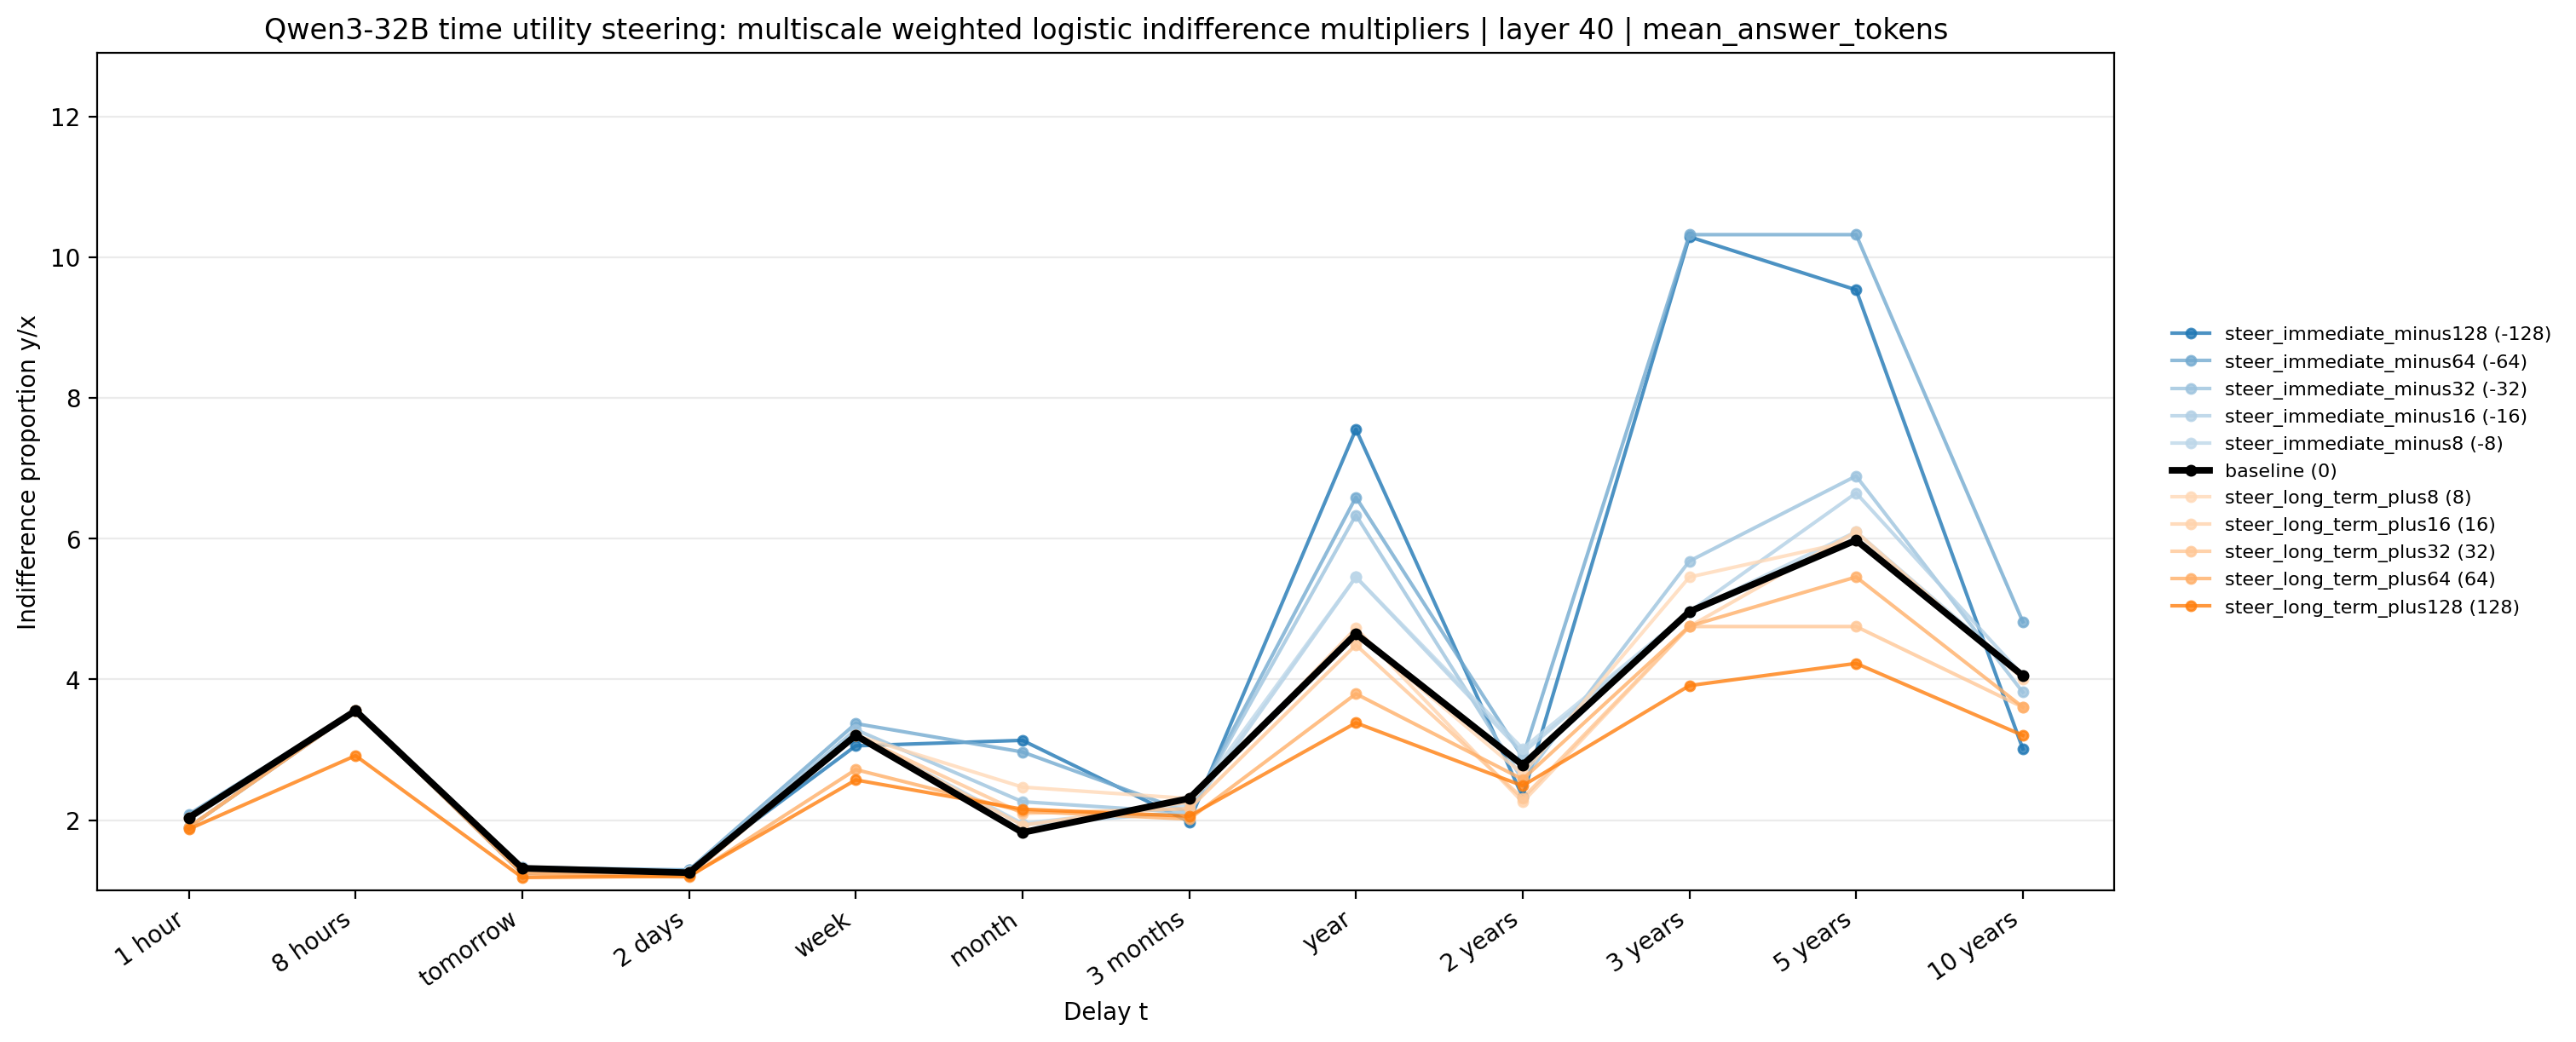

The table this chart was drawn from, first rows:
method, condition, signed_strength, t_delay, delay_idx, indifference_multiplier, plot_multiplier, log_indifference_multiplier, logistic_alpha, logistic_beta_log_multiplier, status, parsed_weight_fraction, n_factor_rows, n_valid_factor_rows
weighted_logistic_multiscale_per_delay_c…, steer_immediate_minus128, -128.0, 1 hour, 0, 1.899, 1.899, 0.6411, -3.661, 5.711, finite, 1.0, 64, 64
weighted_logistic_multiscale_per_delay_c…, steer_immediate_minus128, -128.0, 8 hours, 1, 3.554, 3.554, 1.268, -3.999, 3.154, finite, 1.0, 64, 64
weighted_logistic_multiscale_per_delay_c…, steer_immediate_minus128, -128.0, tomorrow, 2, 1.241, 1.241, 0.2163, -1.542, 7.129, finite, 1.0, 64, 64
weighted_logistic_multiscale_per_delay_c…, steer_immediate_minus128, -128.0, 2 days, 3, 1.291, 1.291, 0.2557, -1.751, 6.847, finite, 1.0, 64, 64
weighted_logistic_multiscale_per_delay_c…, steer_immediate_minus128, -128.0, week, 4, 3.055, 3.055, 1.117, -3.477, 3.114, finite, 1.0, 64, 64
weighted_logistic_multiscale_per_delay_c…, steer_immediate_minus128, -128.0, month, 5, 3.134, 3.134, 1.142, -2.981, 2.61, finite, 1.0, 64, 64
weighted_logistic_multiscale_per_delay_c…, steer_immediate_minus128, -128.0, 3 months, 6, 1.976, 1.976, 0.681, -3.29, 4.831, finite, 1.0, 64, 64
weighted_logistic_multiscale_per_delay_c…, steer_immediate_minus128, -128.0, year, 7, 7.556, 7.556, 2.022, -2.231, 1.103, finite, 1.0, 64, 64
weighted_logistic_multiscale_per_delay_c…, steer_immediate_minus128, -128.0, 2 years, 8, 2.332, 2.332, 0.8466, -0.6541, 0.7726, finite, 1.0, 64, 64
weighted_logistic_multiscale_per_delay_c…, steer_immediate_minus128, -128.0, 3 years, 9, 10.29, 10.29, 2.331, -1.575, 0.6756, finite, 1.0, 64, 64
weighted_logistic_multiscale_per_delay_c…, steer_immediate_minus128, -128.0, 5 years, 10, 9.538, 9.538, 2.255, -2.349, 1.042, finite, 1.0, 64, 64
weighted_logistic_multiscale_per_delay_c…, steer_immediate_minus128, -128.0, 10 years, 11, 3.012, 3.012, 1.102, -0.9017, 0.8179, finite, 1.0, 64, 64
weighted_logistic_multiscale_per_delay_c…, steer_immediate_minus64, -64.0, 1 hour, 0, 2.082, 2.082, 0.7335, -4.444, 6.058, finite, 1.0, 64, 64
weighted_logistic_multiscale_per_delay_c…, steer_immediate_minus64, -64.0, 8 hours, 1, 3.554, 3.554, 1.268, -3.999, 3.154, finite, 1.0, 64, 64
weighted_logistic_multiscale_per_delay_c…, steer_immediate_minus64, -64.0, tomorrow, 2, 1.327, 1.327, 0.283, -2.077, 7.339, finite, 1.0, 64, 64
weighted_logistic_multiscale_per_delay_c…, steer_immediate_minus64, -64.0, 2 days, 3, 1.291, 1.291, 0.2557, -1.751, 6.847, finite, 1.0, 64, 64
weighted_logistic_multiscale_per_delay_c…, steer_immediate_minus64, -64.0, week, 4, 3.372, 3.372, 1.215, -3.489, 2.87, finite, 1.0, 64, 64
weighted_logistic_multiscale_per_delay_c…, steer_immediate_minus64, -64.0, month, 5, 2.968, 2.968, 1.088, -2.262, 2.079, finite, 1.0, 64, 64
weighted_logistic_multiscale_per_delay_c…, steer_immediate_minus64, -64.0, 3 months, 6, 2.106, 2.106, 0.7448, -2.104, 2.825, finite, 1.0, 64, 64
weighted_logistic_multiscale_per_delay_c…, steer_immediate_minus64, -64.0, year, 7, 6.589, 6.589, 1.885, -5.399, 2.864, finite, 1.0, 64, 64
weighted_logistic_multiscale_per_delay_c…, steer_immediate_minus64, -64.0, 2 years, 8, 2.891, 2.891, 1.062, -2.472, 2.328, finite, 1.0, 64, 64
weighted_logistic_multiscale_per_delay_c…, steer_immediate_minus64, -64.0, 3 years, 9, 10.32, 10.32, 2.334, -2.422, 1.038, finite, 1.0, 64, 64
weighted_logistic_multiscale_per_delay_c…, steer_immediate_minus64, -64.0, 5 years, 10, 10.32, 10.32, 2.334, -2.422, 1.038, finite, 1.0, 64, 64
weighted_logistic_multiscale_per_delay_c…, steer_immediate_minus64, -64.0, 10 years, 11, 4.819, 4.819, 1.573, -1.812, 1.152, finite, 1.0, 64, 64
weighted_logistic_multiscale_per_delay_c…, steer_immediate_minus32, -32.0, 1 hour, 0, 2.034, 2.034, 0.7098, -3.789, 5.338, finite, 1.0, 64, 64
weighted_logistic_multiscale_per_delay_c…, steer_immediate_minus32, -32.0, 8 hours, 1, 3.554, 3.554, 1.268, -3.999, 3.154, finite, 1.0, 64, 64
weighted_logistic_multiscale_per_delay_c…, steer_immediate_minus32, -32.0, tomorrow, 2, 1.327, 1.327, 0.283, -2.077, 7.339, finite, 1.0, 64, 64
weighted_logistic_multiscale_per_delay_c…, steer_immediate_minus32, -32.0, 2 days, 3, 1.278, 1.278, 0.2457, -1.63, 6.635, finite, 1.0, 64, 64
weighted_logistic_multiscale_per_delay_c…, steer_immediate_minus32, -32.0, week, 4, 3.286, 3.286, 1.19, -3.275, 2.753, finite, 1.0, 64, 64
weighted_logistic_multiscale_per_delay_c…, steer_immediate_minus32, -32.0, month, 5, 2.261, 2.261, 0.8157, -1.802, 2.208, finite, 1.0, 64, 64
weighted_logistic_multiscale_per_delay_c…, steer_immediate_minus32, -32.0, 3 months, 6, 2.106, 2.106, 0.7448, -2.104, 2.825, finite, 1.0, 64, 64
weighted_logistic_multiscale_per_delay_c…, steer_immediate_minus32, -32.0, year, 7, 6.336, 6.336, 1.846, -4.582, 2.482, finite, 1.0, 64, 64
weighted_logistic_multiscale_per_delay_c…, steer_immediate_minus32, -32.0, 2 years, 8, 2.571, 2.571, 0.9444, -1.973, 2.089, finite, 1.0, 64, 64
weighted_logistic_multiscale_per_delay_c…, steer_immediate_minus32, -32.0, 3 years, 9, 5.681, 5.681, 1.737, -3.774, 2.173, finite, 1.0, 64, 64
weighted_logistic_multiscale_per_delay_c…, steer_immediate_minus32, -32.0, 5 years, 10, 6.892, 6.892, 1.93, -5.313, 2.753, finite, 1.0, 64, 64
weighted_logistic_multiscale_per_delay_c…, steer_immediate_minus32, -32.0, 10 years, 11, 3.817, 3.817, 1.34, -1.72, 1.284, finite, 1.0, 64, 64
weighted_logistic_multiscale_per_delay_c…, steer_immediate_minus16, -16.0, 1 hour, 0, 2.034, 2.034, 0.7098, -3.789, 5.338, finite, 1.0, 64, 64
weighted_logistic_multiscale_per_delay_c…, steer_immediate_minus16, -16.0, 8 hours, 1, 3.554, 3.554, 1.268, -3.999, 3.154, finite, 1.0, 64, 64
weighted_logistic_multiscale_per_delay_c…, steer_immediate_minus16, -16.0, tomorrow, 2, 1.315, 1.315, 0.2735, -1.943, 7.103, finite, 1.0, 64, 64
weighted_logistic_multiscale_per_delay_c…, steer_immediate_minus16, -16.0, 2 days, 3, 1.278, 1.278, 0.2457, -1.63, 6.635, finite, 1.0, 64, 64
weighted_logistic_multiscale_per_delay_c…, steer_immediate_minus16, -16.0, week, 4, 3.203, 3.203, 1.164, -3.081, 2.646, finite, 1.0, 64, 64
weighted_logistic_multiscale_per_delay_c…, steer_immediate_minus16, -16.0, month, 5, 1.935, 1.935, 0.6602, -1.65, 2.5, finite, 1.0, 64, 64
weighted_logistic_multiscale_per_delay_c…, steer_immediate_minus16, -16.0, 3 months, 6, 2.112, 2.112, 0.7478, -2.19, 2.929, finite, 1.0, 64, 64
weighted_logistic_multiscale_per_delay_c…, steer_immediate_minus16, -16.0, year, 7, 5.456, 5.456, 1.697, -4.906, 2.891, finite, 1.0, 64, 64
weighted_logistic_multiscale_per_delay_c…, steer_immediate_minus16, -16.0, 2 years, 8, 2.955, 2.955, 1.083, -2.046, 1.888, finite, 1.0, 64, 64
weighted_logistic_multiscale_per_delay_c…, steer_immediate_minus16, -16.0, 3 years, 9, 4.963, 4.963, 1.602, -3.095, 1.932, finite, 1.0, 64, 64
weighted_logistic_multiscale_per_delay_c…, steer_immediate_minus16, -16.0, 5 years, 10, 6.65, 6.65, 1.895, -4.514, 2.383, finite, 1.0, 64, 64
weighted_logistic_multiscale_per_delay_c…, steer_immediate_minus16, -16.0, 10 years, 11, 4.053, 4.053, 1.399, -3.941, 2.816, finite, 1.0, 64, 64
weighted_logistic_multiscale_per_delay_c…, steer_immediate_minus8, -8.0, 1 hour, 0, 2.034, 2.034, 0.7098, -3.789, 5.338, finite, 1.0, 64, 64
weighted_logistic_multiscale_per_delay_c…, steer_immediate_minus8, -8.0, 8 hours, 1, 3.554, 3.554, 1.268, -3.999, 3.154, finite, 1.0, 64, 64
weighted_logistic_multiscale_per_delay_c…, steer_immediate_minus8, -8.0, tomorrow, 2, 1.315, 1.315, 0.2735, -1.943, 7.103, finite, 1.0, 64, 64
weighted_logistic_multiscale_per_delay_c…, steer_immediate_minus8, -8.0, 2 days, 3, 1.265, 1.265, 0.2353, -1.513, 6.431, finite, 1.0, 64, 64
weighted_logistic_multiscale_per_delay_c…, steer_immediate_minus8, -8.0, week, 4, 3.203, 3.203, 1.164, -3.081, 2.646, finite, 1.0, 64, 64
weighted_logistic_multiscale_per_delay_c…, steer_immediate_minus8, -8.0, month, 5, 1.951, 1.951, 0.6685, -1.516, 2.267, finite, 1.0, 64, 64
weighted_logistic_multiscale_per_delay_c…, steer_immediate_minus8, -8.0, 3 months, 6, 2.21, 2.21, 0.793, -2.458, 3.099, finite, 1.0, 64, 64
weighted_logistic_multiscale_per_delay_c…, steer_immediate_minus8, -8.0, year, 7, 5.456, 5.456, 1.697, -4.906, 2.891, finite, 1.0, 64, 64
weighted_logistic_multiscale_per_delay_c…, steer_immediate_minus8, -8.0, 2 years, 8, 3.015, 3.015, 1.103, -2.143, 1.942, finite, 1.0, 64, 64
weighted_logistic_multiscale_per_delay_c…, steer_immediate_minus8, -8.0, 3 years, 9, 4.963, 4.963, 1.602, -3.095, 1.932, finite, 1.0, 64, 64
weighted_logistic_multiscale_per_delay_c…, steer_immediate_minus8, -8.0, 5 years, 10, 6.098, 6.098, 1.808, -3.996, 2.21, finite, 1.0, 64, 64
weighted_logistic_multiscale_per_delay_c…, steer_immediate_minus8, -8.0, 10 years, 11, 4.053, 4.053, 1.399, -3.941, 2.816, finite, 1.0, 64, 64
... 72 more rows
